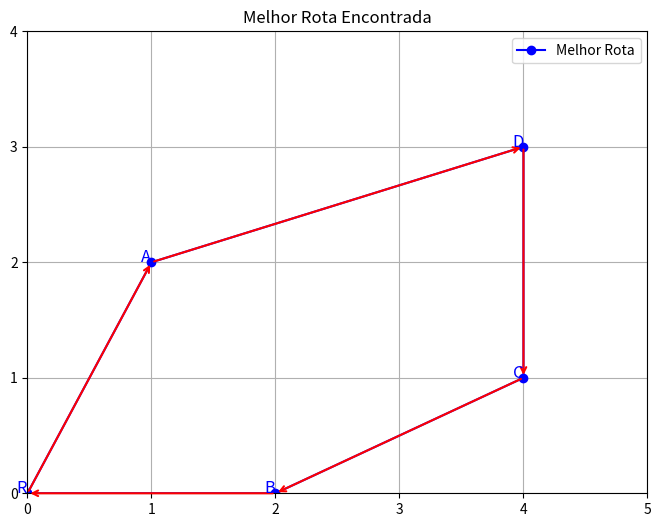

Write Python code to recreate this figure.
import matplotlib.pyplot as plt

def permutacoes(lista):
    if len(lista) == 1:
        return [lista]
    lista_auxiliar = []
    for i, elemento_atual in enumerate(lista):
        elementos_restantes = lista[:i] + lista[i+1:]
        for perm in permutacoes(elementos_restantes):
            lista_auxiliar.append([elemento_atual] + perm)
    return lista_auxiliar

def calcular_distancia(rota, coordenadas):
    custo_total = 0
    rota_completa = ['R'] + rota + ['R']
    for i in range(len(rota_completa) - 1):
        ponto1 = coordenadas[rota_completa[i]]
        ponto2 = coordenadas[rota_completa[i + 1]]
        custo_total += abs(ponto1[0] - ponto2[0]) + abs(ponto1[1] - ponto2[1])
    return custo_total

def plotar_rota(melhor_rota, coordenadas, num_linhas):
    rota_completa = ['R'] + melhor_rota + ['R']
    x = [coordenadas[ponto][1] for ponto in rota_completa]
    y = [num_linhas - 1 - coordenadas[ponto][0] for ponto in rota_completa]
    
    plt.figure(figsize=(8, 6))
    plt.plot(x, y, marker='o', linestyle='-', color='b', label='Melhor Rota')
    for i in range(len(x) - 1):
        plt.annotate("", xy=(x[i + 1], y[i + 1]), xytext=(x[i], y[i]),
                     arrowprops=dict(arrowstyle="->", color="red", lw=1.5))
    for ponto, (i, j) in coordenadas.items():
        plt.text(j, num_linhas - 1 - i, ponto, fontsize=12, ha='right', color="blue")
    plt.title("Melhor Rota Encontrada")
    plt.grid(True)
    plt.legend()
    plt.xlim(0, max(x) + 1)
    plt.ylim(0, max(y) + 1)
    plt.xticks(range(0, max(x) + 2))
    plt.yticks(range(0, max(y) + 2))
    plt.show()

def principal():
    matriz = [
        ['0', '0', '0', '0', 'D'],
        ['0', 'A', '0', '0', '0'],
        ['0', '0', '0', '0', 'C'],
        ['R', '0', 'B', '0', '0']
    ]
    coordenadas = {}
    for i, linha in enumerate(matriz):
        for j, valor in enumerate(linha):
            if valor != '0':
                coordenadas[valor] = (i, j)
    pontos = [ponto for ponto in coordenadas.keys() if ponto != 'R']
    lista_permutacoes = permutacoes(pontos)
    menor_custo = float('inf')
    melhor_rota = None
    for perm in lista_permutacoes:
        custo = calcular_distancia(perm, coordenadas)
        if custo < menor_custo:
            menor_custo = custo
            melhor_rota = perm
    print("\nMelhor rota encontrada:")
    print(f"Rota: {' -> '.join(melhor_rota)}, Custo: {menor_custo}")
    plotar_rota(melhor_rota, coordenadas, len(matriz))

if __name__ == "__main__":
    principal()
